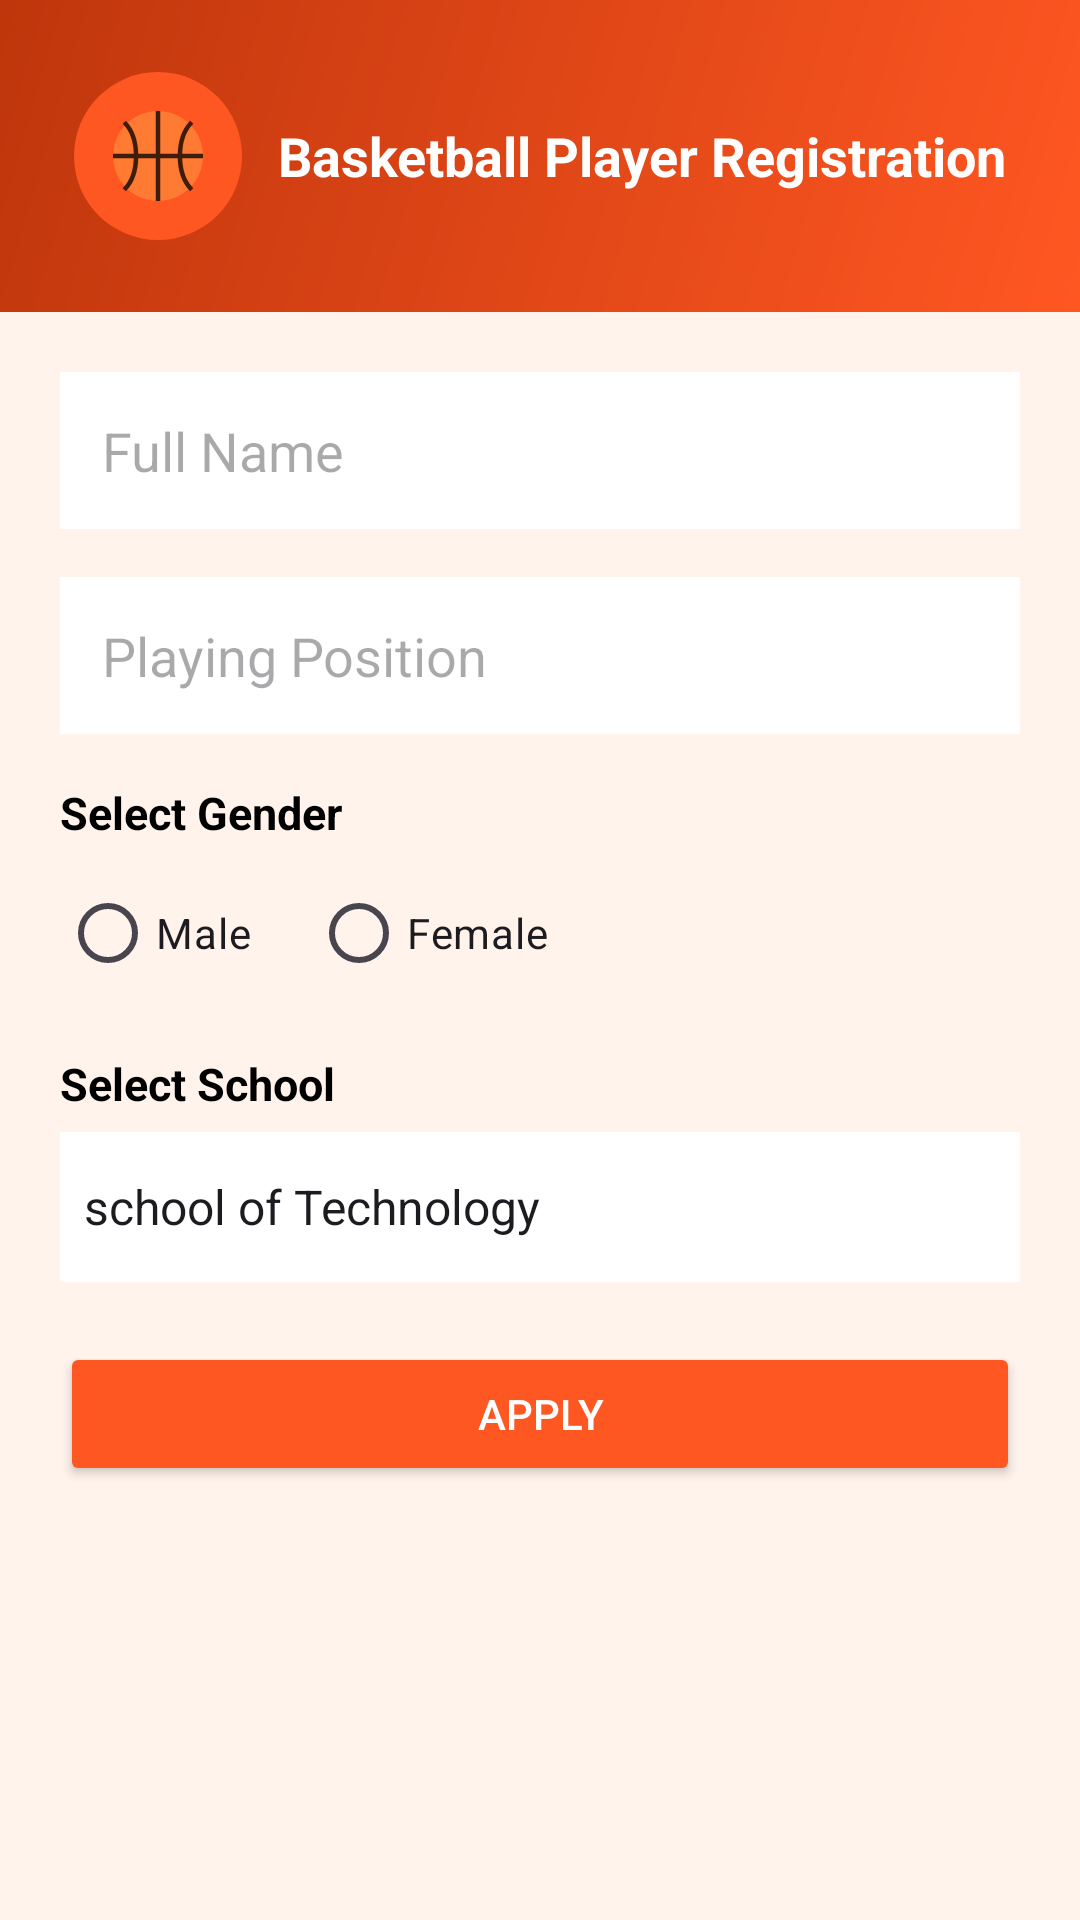

Android layout source for this screen:
<!-- AndroidManifest.xml: application theme Theme.LinearLayout -->
<!-- res/layout/activity_apply_to_basketball_team.xml -->
<?xml version="1.0" encoding="utf-8"?>
<ScrollView xmlns:android="http://schemas.android.com/apk/res/android"
    xmlns:app="http://schemas.android.com/apk/res-auto"
    xmlns:tools="http://schemas.android.com/tools"
    android:id="@+id/main"
    android:layout_width="match_parent"
    android:layout_height="match_parent"
    android:background="@color/basketballBackground"
    tools:context=".applyToBasketballTeam">

    <LinearLayout
        android:layout_width="match_parent"
        android:layout_height="wrap_content"
        android:orientation="vertical">

        <LinearLayout
            android:layout_width="match_parent"
            android:layout_height="wrap_content"
            android:background="@drawable/gradient_basketball"
            android:padding="24dp"
            android:gravity="center">

            <ImageView
                android:layout_width="56dp"
                android:layout_height="56dp"
                android:src="@drawable/ic_basketball"
                android:background="@drawable/circle_basketball"
                android:padding="10dp" />

            <TextView
                android:layout_width="wrap_content"
                android:layout_height="wrap_content"
                android:text="Basketball Player Registration"
                android:textColor="@color/white"
                android:textStyle="bold"
                android:textSize="18sp"
                android:layout_marginStart="12dp" />
        </LinearLayout>

        <LinearLayout
            android:layout_width="match_parent"
            android:layout_height="wrap_content"
            android:orientation="vertical"
            android:padding="20dp">

            <EditText
                android:id="@+id/bbplayername"
                android:layout_width="match_parent"
                android:layout_height="wrap_content"
                android:hint="Full Name"
                android:background="@color/white"
                android:padding="14dp"
                android:layout_marginBottom="16dp" />

            <EditText
                android:id="@+id/bbposition"
                android:layout_width="match_parent"
                android:layout_height="wrap_content"
                android:hint="Playing Position"
                android:background="@color/white"
                android:padding="14dp"
                android:layout_marginBottom="16dp" />

            <TextView
                android:layout_width="match_parent"
                android:layout_height="wrap_content"
                android:text="Select Gender"
                android:textStyle="bold"
                android:textSize="15sp"
                android:textColor="@color/black"
                android:layout_marginBottom="6dp" />

            <RadioGroup
                android:id="@+id/radioGender"
                android:layout_width="match_parent"
                android:layout_height="wrap_content"
                android:orientation="horizontal"
                android:layout_marginBottom="16dp">

                <RadioButton
                    android:id="@+id/radioMale"
                    android:layout_width="wrap_content"
                    android:layout_height="wrap_content"
                    android:text="Male" />

                <RadioButton
                    android:id="@+id/redioFemale"
                    android:layout_width="wrap_content"
                    android:layout_height="wrap_content"
                    android:text="Female"
                    android:layout_marginStart="20dp" />
            </RadioGroup>

            <TextView
                android:layout_width="match_parent"
                android:layout_height="wrap_content"
                android:text="Select School"
                android:textStyle="bold"
                android:textSize="15sp"
                android:textColor="@color/black"
                android:layout_marginBottom="6dp" />

            <Spinner
                android:id="@+id/selectschool"
                android:layout_width="match_parent"
                android:layout_height="50dp"
                android:entries="@array/schools"
                android:background="@color/white"
                android:layout_marginBottom="20dp" />

            <Button
                android:id="@+id/btnApplyBB"
                android:layout_width="match_parent"
                android:layout_height="wrap_content"
                android:text="Apply"
                android:textColor="@color/white"
                android:backgroundTint="@color/basketballPrimary" />

        </LinearLayout>
    </LinearLayout>

</ScrollView>
<!-- resources referenced by this layout -->
<resources>
  <string-array name="schools">
          <item>school of Technology</item>
          <item>school of Business</item>
          <item>school of Medicine</item>
          <item>school of Humanities</item>
      </string-array>
  <color name="basketballBackground">#FFF3EC</color>
  <color name="basketballPrimary">#FF5722</color>
  <color name="black">#FF000000</color>
  <color name="white">#FFFFFFFF</color>
  <!-- drawable circle_basketball (drawable) -->
  <?xml version="1.0" encoding="utf-8"?>
  <shape xmlns:android="http://schemas.android.com/apk/res/android" android:shape="oval">
      <solid android:color="@color/basketballPrimary" />
  </shape>
  <!-- drawable gradient_basketball (drawable) -->
  <?xml version="1.0" encoding="utf-8"?>
  <shape xmlns:android="http://schemas.android.com/apk/res/android" android:shape="rectangle">
      <gradient android:startColor="@color/basketballPrimary" android:endColor="@color/basketballDark" android:angle="135" />
  </shape>
  <!-- drawable ic_basketball (drawable) -->
  <?xml version="1.0" encoding="utf-8"?>
  <vector xmlns:android="http://schemas.android.com/apk/res/android"
      android:width="24dp"
      android:height="24dp"
      android:viewportWidth="24"
      android:viewportHeight="24">
  
      <path
          android:fillColor="#FF7A33"
          android:pathData="M12,2 C17.52,2 22,6.48 22,12 C22,17.52 17.52,22 12,22 C6.48,22 2,17.52 2,12 C2,6.48 6.48,2 12,2 Z" />
  
      <path
          android:strokeColor="#3E1D0A"
          android:strokeWidth="1"
          android:pathData="M2,12 L22,12" />
  
      <path
          android:strokeColor="#3E1D0A"
          android:strokeWidth="1"
          android:pathData="M12,2 L12,22" />
  
      <path
          android:strokeColor="#3E1D0A"
          android:strokeWidth="1"
          android:pathData="M4.5,4.5 C8,8 8,16 4.5,19.5" />
  
      <path
          android:strokeColor="#3E1D0A"
          android:strokeWidth="1"
          android:pathData="M19.5,4.5 C16,8 16,16 19.5,19.5" />
  </vector>
  <style name="Theme.LinearLayout" parent="Base.Theme.LinearLayout" />
  <color name="basketballDark">#BF360C</color>
  <style name="Base.Theme.LinearLayout" parent="Theme.Material3.DayNight">
          
          
      </style>
</resources>
